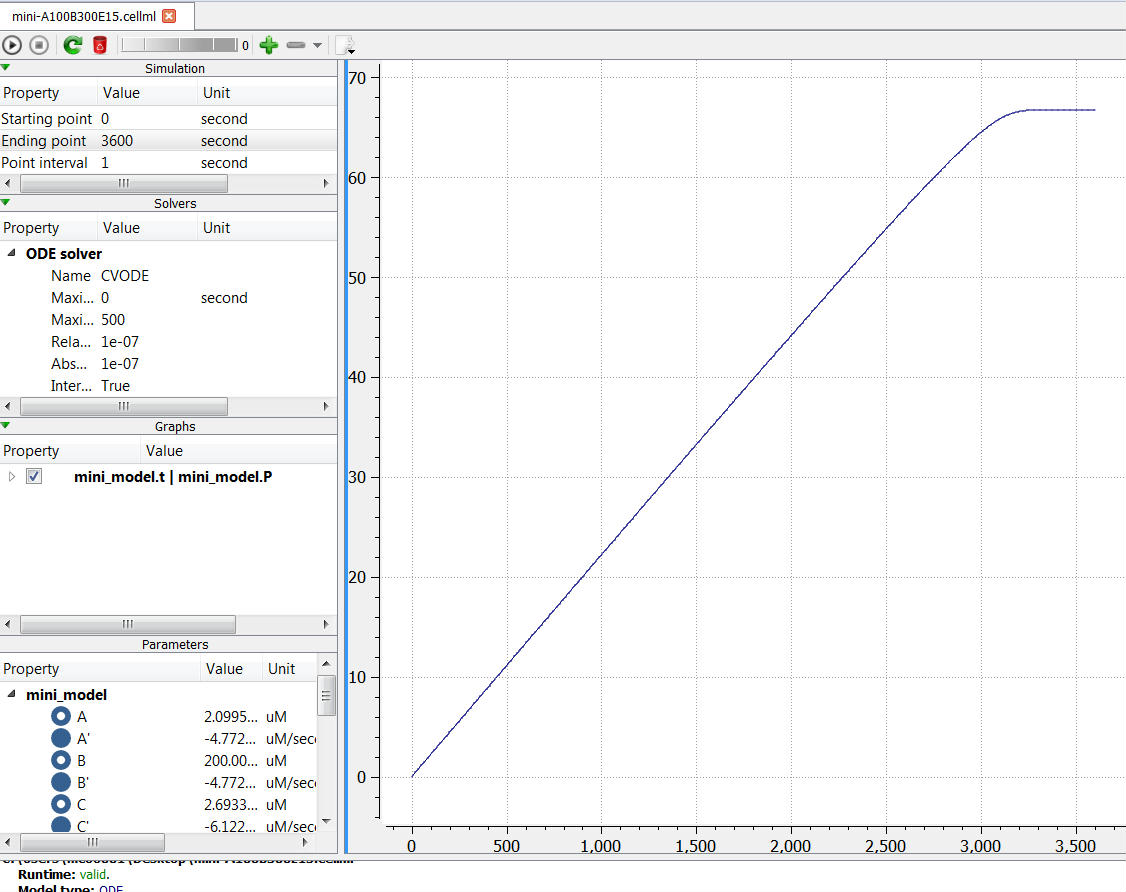

Source data for this figure (header and first rows):
mini_model | t (second), mini_model | A (uM), mini_model | B (uM), mini_model | C (uM), mini_model | P (uM)
0, 100, 300, 0, 0
1, 44.79, 244.8, 55.18, 0.02123
2, 22.35, 222.3, 77.58, 0.0434
3, 11.7, 211.7, 88.19, 0.06564
4, 6.288, 206.3, 93.56, 0.08789
5, 3.434, 203.4, 96.36, 0.1102
6, 1.903, 201.9, 97.85, 0.1324
7, 1.073, 201.1, 98.63, 0.1547
8, 0.6209, 200.6, 99.04, 0.177
9, 0.3738, 200.4, 99.24, 0.1993
10, 0.2386, 200.2, 99.32, 0.2215
11, 0.1645, 200.2, 99.35, 0.2438
12, 0.1238, 200.1, 99.34, 0.2661
13, 0.1015, 200.1, 99.32, 0.2884
14, 0.08931, 200.1, 99.29, 0.3106
15, 0.08259, 200.1, 99.24, 0.3329
16, 0.07889, 200.1, 99.2, 0.3552
17, 0.07684, 200.1, 99.16, 0.3775
18, 0.0757, 200.1, 99.11, 0.3997
19, 0.07506, 200.1, 99.06, 0.422
20, 0.0747, 200.1, 99.02, 0.4443
21, 0.07448, 200.1, 98.97, 0.4666
22, 0.07434, 200.1, 98.92, 0.4888
23, 0.07426, 200.1, 98.88, 0.5111
24, 0.07419, 200.1, 98.83, 0.5334
25, 0.07414, 200.1, 98.78, 0.5557
26, 0.07409, 200.1, 98.74, 0.5779
27, 0.07405, 200.1, 98.69, 0.6002
28, 0.07402, 200.1, 98.64, 0.6225
29, 0.07398, 200.1, 98.6, 0.6448
30, 0.07394, 200.1, 98.55, 0.667
31, 0.07391, 200.1, 98.5, 0.6893
32, 0.07387, 200.1, 98.45, 0.7116
33, 0.07384, 200.1, 98.41, 0.7339
34, 0.0738, 200.1, 98.36, 0.7561
35, 0.07377, 200.1, 98.31, 0.7784
36, 0.07373, 200.1, 98.27, 0.8007
37, 0.0737, 200.1, 98.22, 0.8229
38, 0.07366, 200.1, 98.17, 0.8452
39, 0.07363, 200.1, 98.13, 0.8675
40, 0.07359, 200.1, 98.08, 0.8898
41, 0.07356, 200.1, 98.03, 0.912
42, 0.07352, 200.1, 97.99, 0.9343
43, 0.07349, 200.1, 97.94, 0.9566
44, 0.07345, 200.1, 97.89, 0.9789
45, 0.07342, 200.1, 97.85, 1.001
46, 0.07338, 200.1, 97.8, 1.023
47, 0.07335, 200.1, 97.75, 1.046
48, 0.07331, 200.1, 97.71, 1.068
49, 0.07328, 200.1, 97.66, 1.09
50, 0.07324, 200.1, 97.61, 1.112
51, 0.07321, 200.1, 97.57, 1.135
52, 0.07317, 200.1, 97.52, 1.157
53, 0.07314, 200.1, 97.47, 1.179
54, 0.0731, 200.1, 97.43, 1.202
55, 0.07307, 200.1, 97.38, 1.224
56, 0.07303, 200.1, 97.33, 1.246
57, 0.073, 200.1, 97.29, 1.268
58, 0.07296, 200.1, 97.24, 1.291
59, 0.07293, 200.1, 97.19, 1.313
... 3,541 more rows
